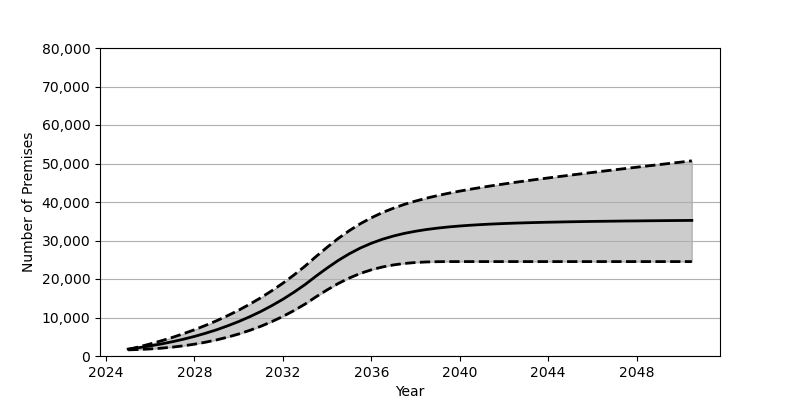

Data behind this chart, as committed beside it:
Date, Low, Base, High
2025-01, 1596, 1801, 1706
2025-07, 1693, 2180, 2391
2026-01, 1839, 2626, 3141
2026-07, 2035, 3130, 3950
2027-01, 2303, 3707, 4825
2027-07, 2643, 4352, 5785
2028-01, 3068, 5084, 6820
2028-07, 3582, 5902, 7945
2029-01, 4188, 6810, 9158
2029-07, 4895, 7829, 10475
2030-01, 5718, 8951, 11904
2030-07, 6652, 10191, 13452
2031-01, 7715, 11562, 15130
2031-07, 8922, 13072, 16948
2032-01, 10280, 14734, 18911
2032-07, 11793, 16555, 21040
2033-01, 13484, 18551, 23345
2033-07, 15369, 20740, 25834
2034-01, 17174, 22848, 28248
2034-07, 18816, 24798, 30506
2035-01, 20248, 26537, 32550
2035-07, 21440, 28031, 34343
2036-01, 22386, 29283, 35902
2036-07, 23117, 30321, 37248
2037-01, 23659, 31166, 38401
2037-07, 24041, 31854, 39389
2038-01, 24289, 32404, 40247
2038-07, 24431, 32855, 41001
2039-01, 24497, 33222, 41673
2039-07, 24519, 33522, 42277
2040-01, 24522, 33768, 42831
2040-07, 24522, 33971, 43340
2041-01, 24522, 34145, 43817
2041-07, 24522, 34288, 44264
2042-01, 24522, 34410, 44688
2042-07, 24522, 34514, 45099
2043-01, 24522, 34602, 45500
2043-07, 24522, 34681, 45878
2044-01, 24522, 34747, 46250
2044-07, 24522, 34806, 46615
2045-01, 24522, 34862, 46976
2045-07, 24522, 34911, 47327
2046-01, 24522, 34956, 47676
2046-07, 24522, 34994, 48025
2047-01, 24522, 35025, 48357
2047-07, 24522, 35064, 48701
2048-01, 24522, 35088, 49034
2048-07, 24522, 35122, 49372
2049-01, 24522, 35146, 49701
2049-07, 24522, 35174, 50030
2050-01, 24522, 35195, 50362
2050-07, 24522, 35219, 50691
